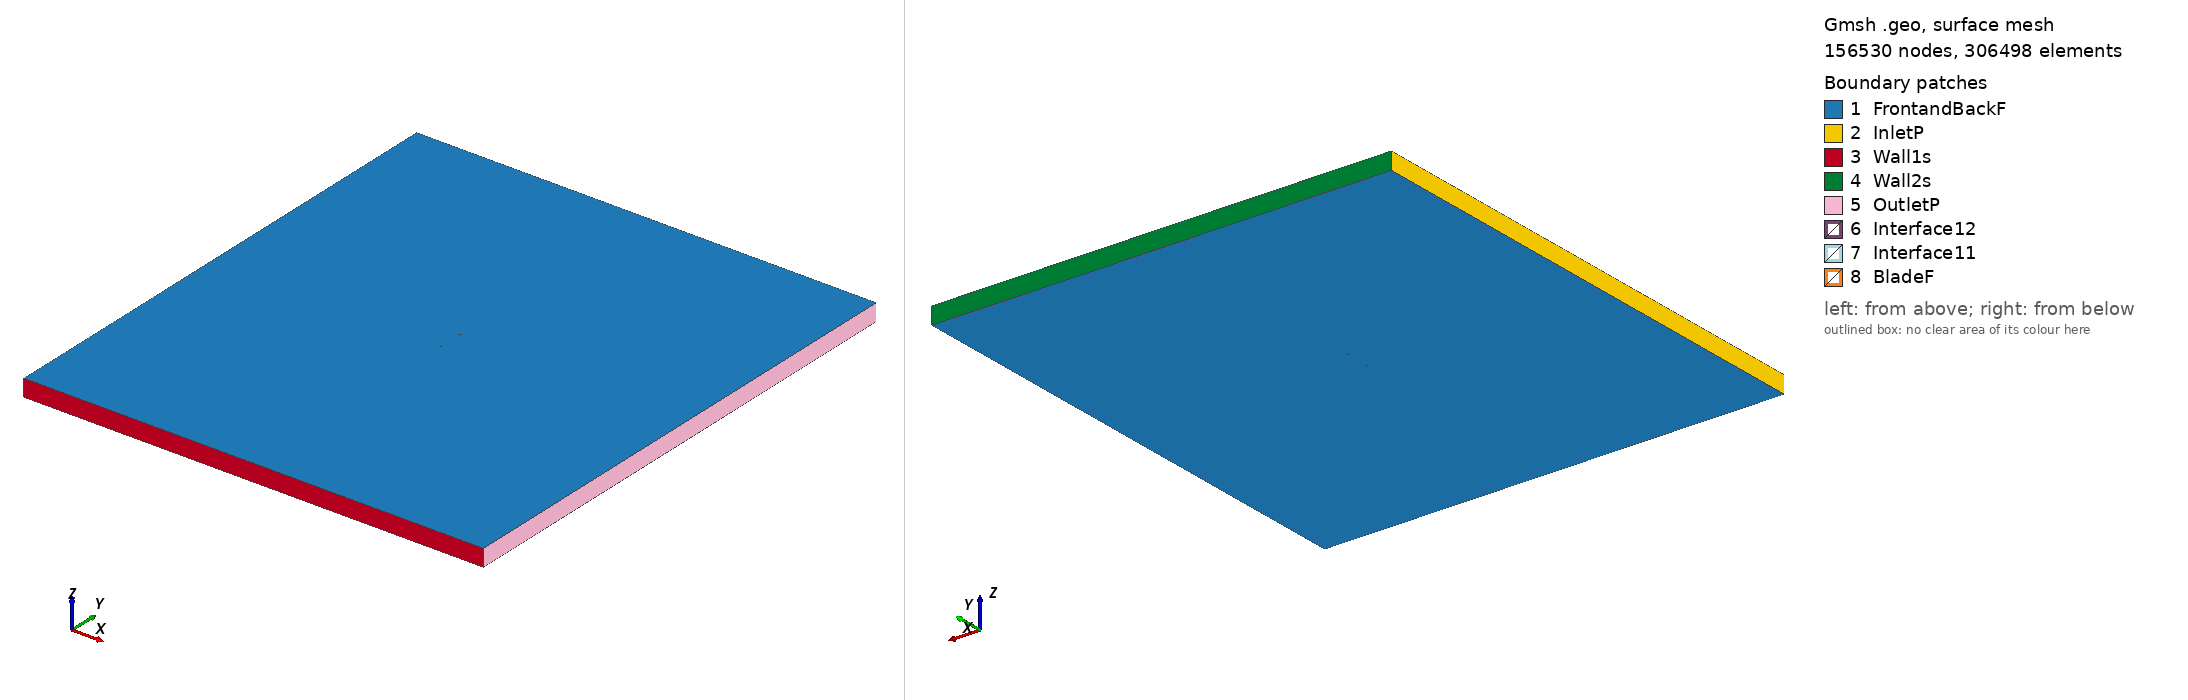

Gmsh geometry script, surface-meshed: 156530 nodes, 306498 surface elements. Boundary patches (legend numbers): 1 FrontandBackF, 2 InletP, 3 Wall1s, 4 Wall2s, 5 OutletP, 6 Interface12, 7 Interface11, 8 BladeF. Left view from above one corner, right view from below the opposite corner. Legend entries are the model's physical surfaces. The drawing asked Gmsh for element sizes between 1% and 20% of the model's largest extent; the script's own settings can give other sizes.

=== goe435_tsr_0.66368_aoa_-7.6067.geo (drawn) ===
SetFactory("OpenCASCADE");

Point(1) = {0.074313, 0.737699, 0, 1.0};
Point(2) = {0.066183, 0.739186, 0, 1.0};
Point(3) = {0.058035, 0.740837, 0, 1.0};
Point(4) = {0.041802, 0.743910, 0, 1.0};
Point(5) = {0.025650, 0.746682, 0, 1.0};
Point(6) = {0.009621, 0.748994, 0, 1.0};
Point(7) = {-0.006055, 0.750000, 0, 1.0};
Point(8) = {-0.021443, 0.749944, 0, 1.0};
Point(9) = {-0.036317, 0.747978, 0, 1.0};
Point(10) = {-0.050674, 0.744102, 0, 1.0};
Point(11) = {-0.057543, 0.741016, 0, 1.0};
Point(12) = {-0.064063, 0.736637, 0, 1.0};
Point(13) = {-0.067136, 0.733758, 0, 1.0};
Point(14) = {-0.070129, 0.730578, 0, 1.0};
Point(15) = {-0.072812, 0.726249, 0, 1.0};
Point(16) = {-0.073986, 0.723468, 0, 1.0};
Point(17) = {-0.074340, 0.717642, 0, 1.0};
Point(18) = {-0.070936, 0.712169, 0, 1.0};
Point(19) = {-0.068482, 0.710213, 0, 1.0};
Point(20) = {-0.064172, 0.708511, 0, 1.0};
Point(21) = {-0.060011, 0.707308, 0, 1.0};
Point(22) = {-0.055867, 0.706423, 0, 1.0};
Point(23) = {-0.048268, 0.706657, 0, 1.0};
Point(24) = {-0.040779, 0.707447, 0, 1.0};
Point(25) = {-0.026112, 0.710173, 0, 1.0};
Point(26) = {-0.011940, 0.714738, 0, 1.0};
Point(27) = {0.002170, 0.719533, 0, 1.0};
Point(28) = {0.016279, 0.724328, 0, 1.0};
Point(29) = {0.030431, 0.728964, 0, 1.0};
Point(30) = {0.044708, 0.733143, 0, 1.0};
Point(31) = {0.059376, 0.735869, 0, 1.0};
Point(32) = {0.066865, 0.736659, 0, 1.0};
Point(33) = {0.074367, 0.737297, 0, 1.0};
Point(34) = {-0.074313, -0.737699, 0, 1.0};
Point(35) = {-0.066183, -0.739186, 0, 1.0};
Point(36) = {-0.058035, -0.740837, 0, 1.0};
Point(37) = {-0.041802, -0.743910, 0, 1.0};
Point(38) = {-0.025650, -0.746682, 0, 1.0};
Point(39) = {-0.009621, -0.748994, 0, 1.0};
Point(40) = {0.006055, -0.750000, 0, 1.0};
Point(41) = {0.021443, -0.749944, 0, 1.0};
Point(42) = {0.036317, -0.747978, 0, 1.0};
Point(43) = {0.050674, -0.744102, 0, 1.0};
Point(44) = {0.057543, -0.741016, 0, 1.0};
Point(45) = {0.064063, -0.736637, 0, 1.0};
Point(46) = {0.067136, -0.733758, 0, 1.0};
Point(47) = {0.070129, -0.730578, 0, 1.0};
Point(48) = {0.072812, -0.726249, 0, 1.0};
Point(49) = {0.073986, -0.723468, 0, 1.0};
Point(50) = {0.074340, -0.717642, 0, 1.0};
Point(51) = {0.070936, -0.712169, 0, 1.0};
Point(52) = {0.068482, -0.710213, 0, 1.0};
Point(53) = {0.064172, -0.708511, 0, 1.0};
Point(54) = {0.060011, -0.707308, 0, 1.0};
Point(55) = {0.055867, -0.706423, 0, 1.0};
Point(56) = {0.048268, -0.706657, 0, 1.0};
Point(57) = {0.040779, -0.707447, 0, 1.0};
Point(58) = {0.026112, -0.710173, 0, 1.0};
Point(59) = {0.011940, -0.714738, 0, 1.0};
Point(60) = {-0.002170, -0.719533, 0, 1.0};
Point(61) = {-0.016279, -0.724328, 0, 1.0};
Point(62) = {-0.030431, -0.728964, 0, 1.0};
Point(63) = {-0.044708, -0.733143, 0, 1.0};
Point(64) = {-0.059376, -0.735869, 0, 1.0};
Point(65) = {-0.066865, -0.736659, 0, 1.0};
Point(66) = {-0.074367, -0.737297, 0, 1.0};

// Lines: first blade (splines 1-4)
Spline(1) = {1:9};
Spline(2) = {9:24};
Spline(3) = {24:33};
Spline(4) = {33,1};

// Lines: second blade (splines 5-8)
Spline(5) = {34:42};
Spline(6) = {42:57};
Spline(7) = {57:66};
Spline(8) = {66,34};

// Outer domain (points 20001-4 and lines)
Point(67) = {-13.50000000, -15.00000000, 0, 1.0};
Point(68) = {-13.50000000, 15.00000000, 0, 1.0};
Point(69) = {13.50000000, 15.00000000, 0, 1.0};
Point(70) = {13.50000000, -15.00000000, 0, 1.0};
Line(11) = {67, 68};
Line(12) = {68, 69};
Line(13) = {69, 70};
Line(14) = {67, 70};

// Interface (between moving and stationary domain) (circles)
Circle(9) = {0, 0, 0, 0.80000000, 0, 2*Pi};
Circle(10) = {0, 0, 0, 0.80000000, 0, 2*Pi};

// Loops collect Lines/Splines/etc (blade1, blade2, domain, first circle)
Line Loop(1) = {1:4};
Line Loop(2) = {5:8};
Line Loop(3) = {11,12,13,-14};
Line Loop(4) = {9};

// BooleanDifference cuts out the circle/interface from the domain
Plane Surface(1) = {3};
Plane Surface(2) = {4};
BooleanDifference{ Surface{1}; Delete;}{ Surface{2}; Delete;}

// This one cuts out the blades from the inner circle/interface
Line Loop(6) = {10};
Plane Surface(5) = {6};
Plane Surface(6) = {1};
Plane Surface(7) = {2};
BooleanDifference{ Surface{5}; Delete;}{ Surface{6,7}; Delete;}

// extrude to 3rd dimension
Extrude {0, 0, 1} {Surface{1}; Surface{5}; Layers{1}; Recombine;}

// Physical Surfaces are the named boundaries (patches)
Physical Surface("Interface11") = {12};
Physical Surface("Interface12") = {10};

// sides of domain
Physical Surface("InletP") = {6};
Physical Surface("OutletP") = {9};

// top and bottom of domain
Physical Surface("Wall1s") = {7};
Physical Surface("Wall2s") = {8};

// Check FrontandBackF by ensuring there is nothing in the 3rd dimension
Physical Surface("FrontandBackF") = {1,11,5,21};
Physical Surface("BladeF") = {13:20};
Physical Volume("Turbine") = {2};
Physical Volume("Farfield") = {1};

// settings for airfoil boundary layer
Field[1] = BoundaryLayer;
Field[1].EdgesList = {1:8};
Field[1].hwall_n = 1e-3;
Field[1].thickness = 1.5e-2;
Field[1].ratio = 1.05;
Field[1].Quads = 1;
BoundaryLayer Field = 1;

// control points for mesh (blade and interface)
// floor((arc length / 1.5mm)/ 6) -> Transfinite Line
Transfinite Line {1,2,3,5,6,7} = 35 Using Progression 1;
Transfinite Line {4,8} = 1 Using Progression 1;
Transfinite Line {9, 15} = 800 Using Progression 1;

// For more information on gmsh syntax, visit http://gmsh.info/doc/texinfo/gmsh.html
